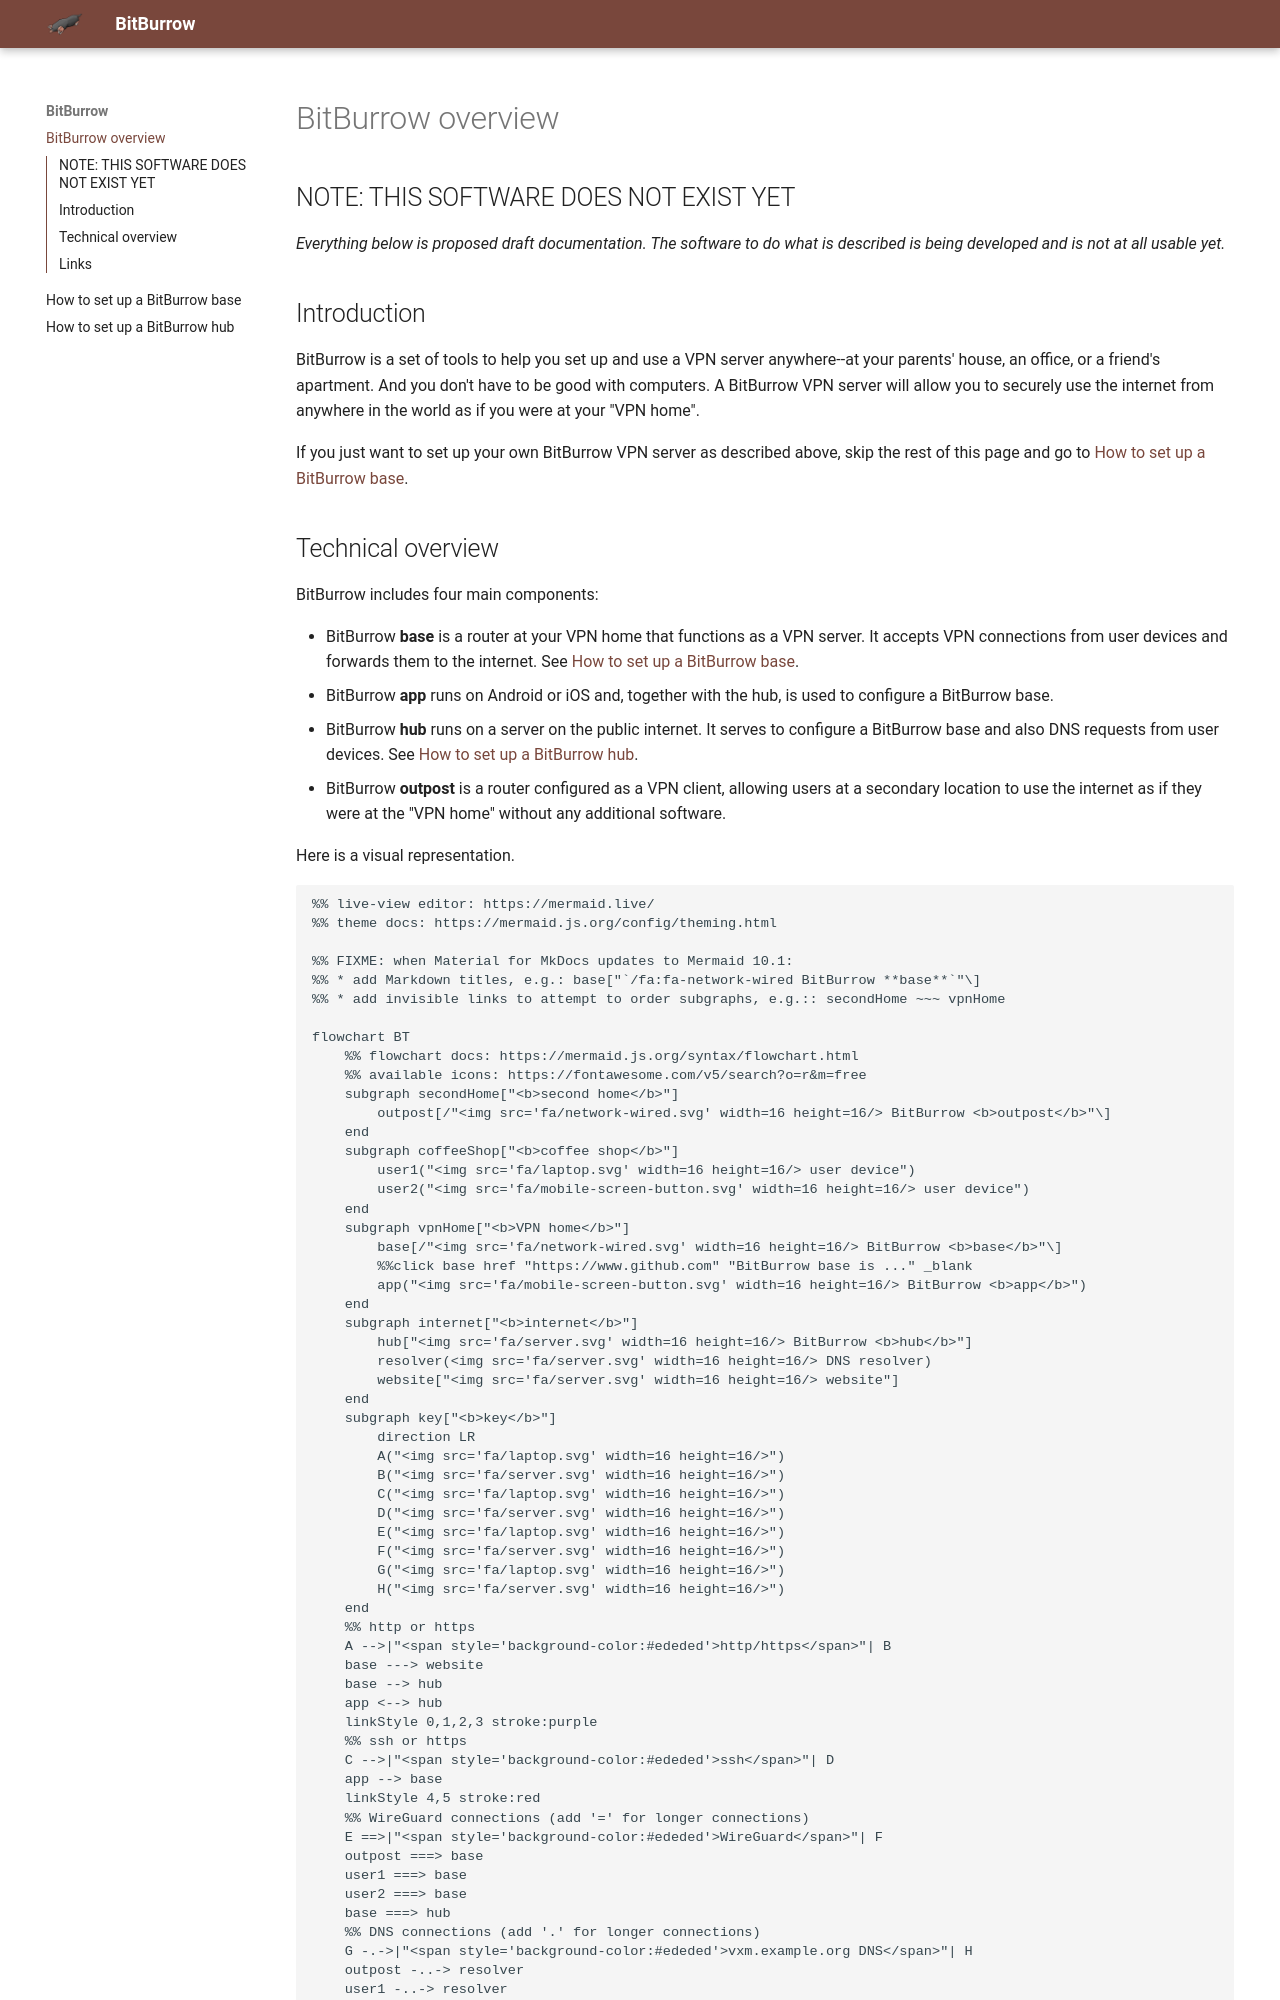

repository: BitBurrow/BitBurrow.github.io · page: index.html · generator: jekyll

---
title: BitBurrow overview
---

## NOTE: THIS SOFTWARE DOES NOT EXIST YET

*Everything below is proposed draft documentation. The software to do what is described is being developed and is not at all usable yet.*

## Introduction

BitBurrow is a set of tools to help you set up and use a VPN server anywhere--at your parents' house, an office, or a friend's apartment. And you don't have to be good with computers. A BitBurrow VPN server will allow you to securely use the internet from anywhere in the world as if you were at your "VPN home".

If you just want to set up your own BitBurrow VPN server as described above, skip the rest of this page and go to [How to set up a BitBurrow base](base.md).
